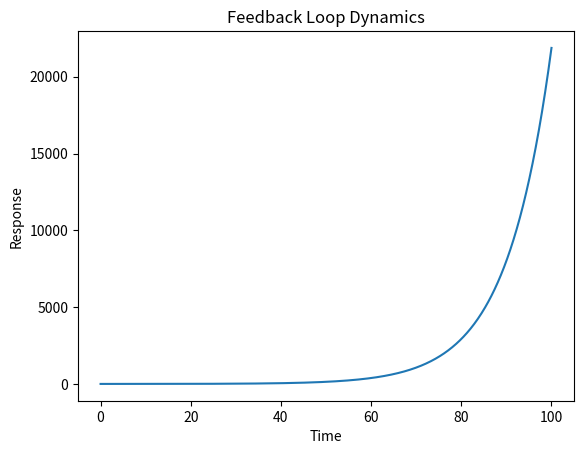

Reproduce this figure in Python.
import numpy as np
import matplotlib.pyplot as plt

# Define parameters for feedback loop model
k1 = 0.1  # rate constant for positive feedback
k2 = 0.05  # rate constant for negative feedback

# Time array
t = np.linspace(0, 100, 1000)

# Model equations
x = np.exp(k1 * t) / (1 + np.exp(-k2 * t))

# Plot results
plt.plot(t, x)
plt.title('Feedback Loop Dynamics')
plt.xlabel('Time')
plt.ylabel('Response')
plt.show()

# Further analysis can be added here to explore different feedback configurations.